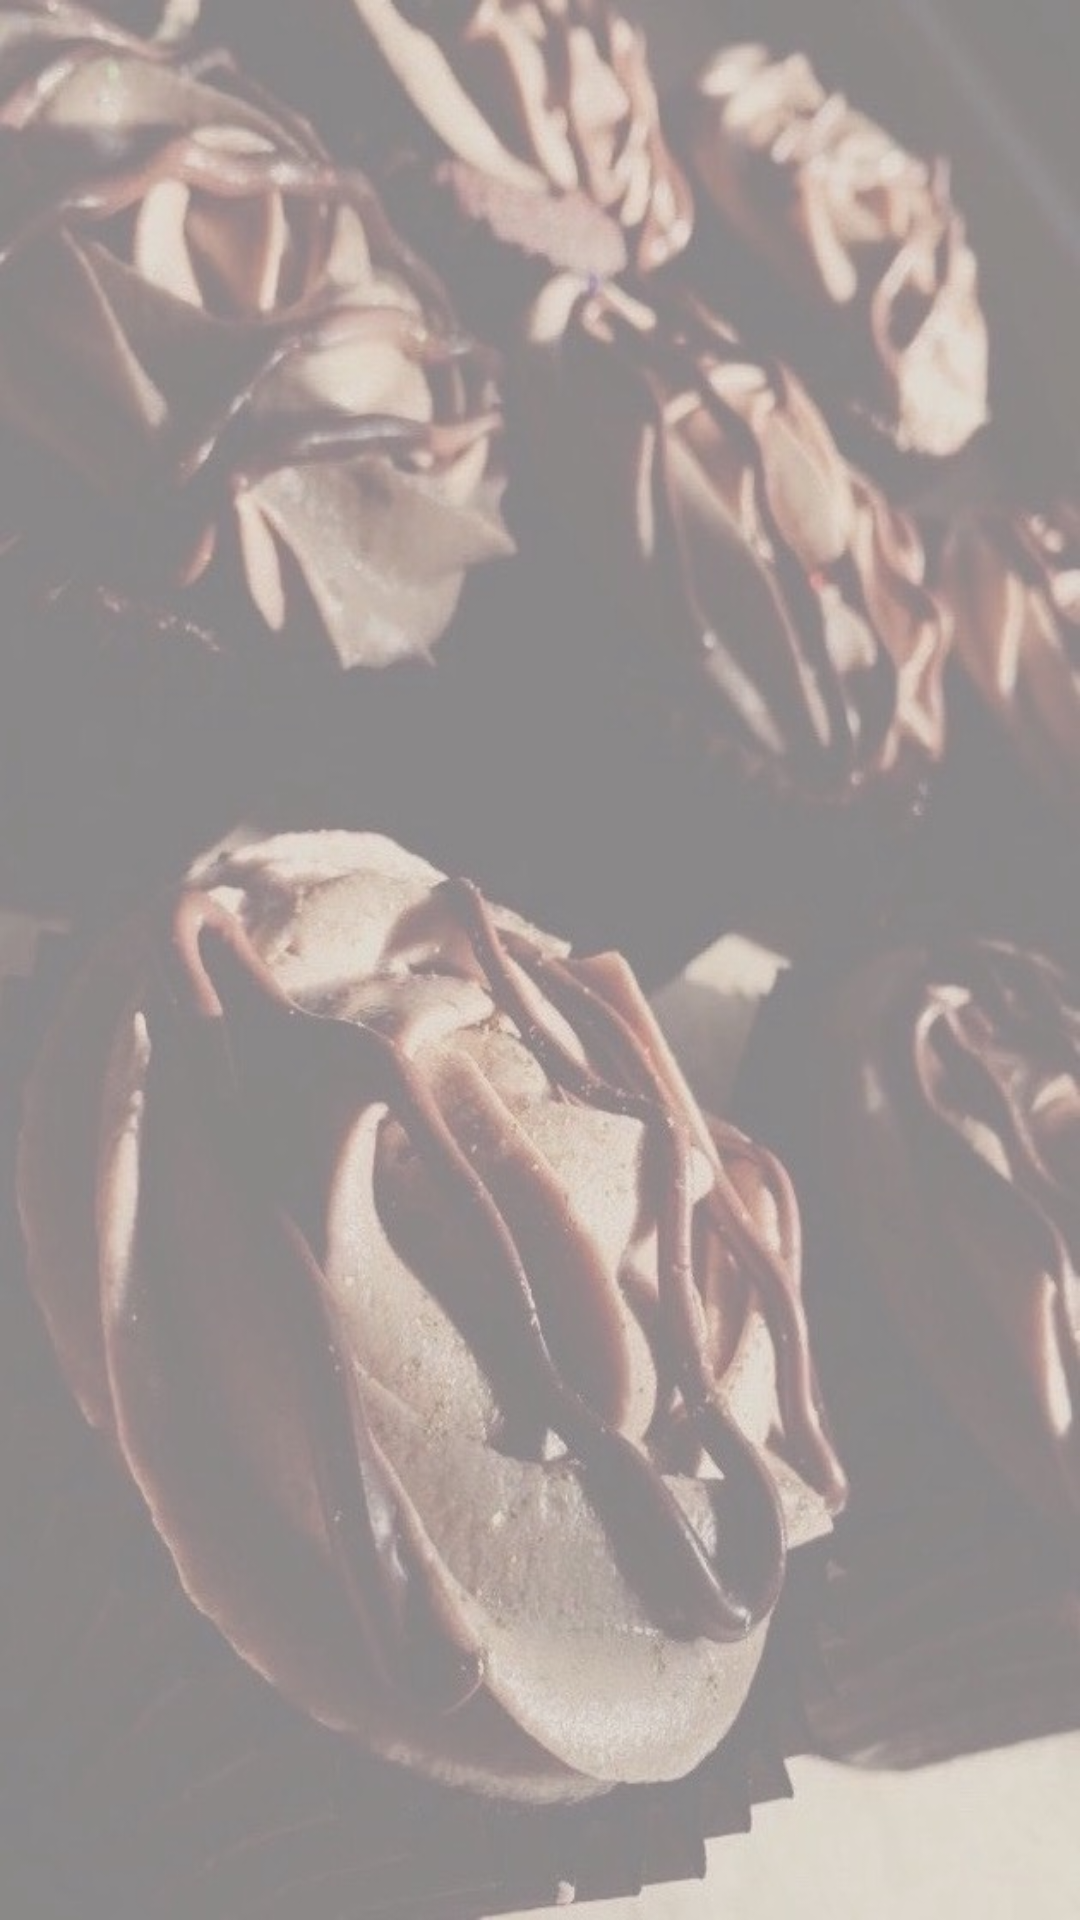

Reconstruct the res/layout file that produces this screen, plus the resources it refers to.
<!-- AndroidManifest.xml: application theme AppTheme -->
<!-- res/layout/activity_main_fragment.xml -->
<?xml version="1.0" encoding="utf-8"?>
<android.support.v4.widget.DrawerLayout
    xmlns:android="http://schemas.android.com/apk/res/android"
    xmlns:app="http://schemas.android.com/apk/res-auto"
    android:layout_width="match_parent"
    android:layout_height="match_parent"
    android:id="@+id/drawerLayout"
    android:background="@drawable/background">

    <LinearLayout
        android:layout_width="match_parent"
        android:layout_height="match_parent">

        <FrameLayout
            android:id="@+id/fragment_container"
            android:layout_width="match_parent"
            android:layout_height="match_parent">

        </FrameLayout>
    </LinearLayout>

    <android.support.design.widget.NavigationView
        android:id="@+id/nav_view"
        android:layout_width="wrap_content"
        android:layout_height="match_parent"
        android:layout_gravity="start"
        app:menu="@menu/navigation_menu">
    </android.support.design.widget.NavigationView>

</android.support.v4.widget.DrawerLayout>
<!-- resources referenced by this layout -->
<resources>
  <!-- drawable background: png bitmap (drawable, 86179 bytes) -->
  <style name="AppTheme" parent="Theme.AppCompat.Light.DarkActionBar">
          <item name="android:windowActionBarOverlay">true</item>
          
          <item name="colorPrimary">@color/colorPrimary</item>
          <item name="colorPrimaryDark">@color/colorPrimaryDark</item>
          <item name="colorAccent">@color/colorAccent</item>
  
      </style>
  <color name="colorPrimary">#a0ebea</color>
  <color name="colorPrimaryDark">#91D9DE</color>
  <color name="colorAccent">#f2c7d1</color>
</resources>
